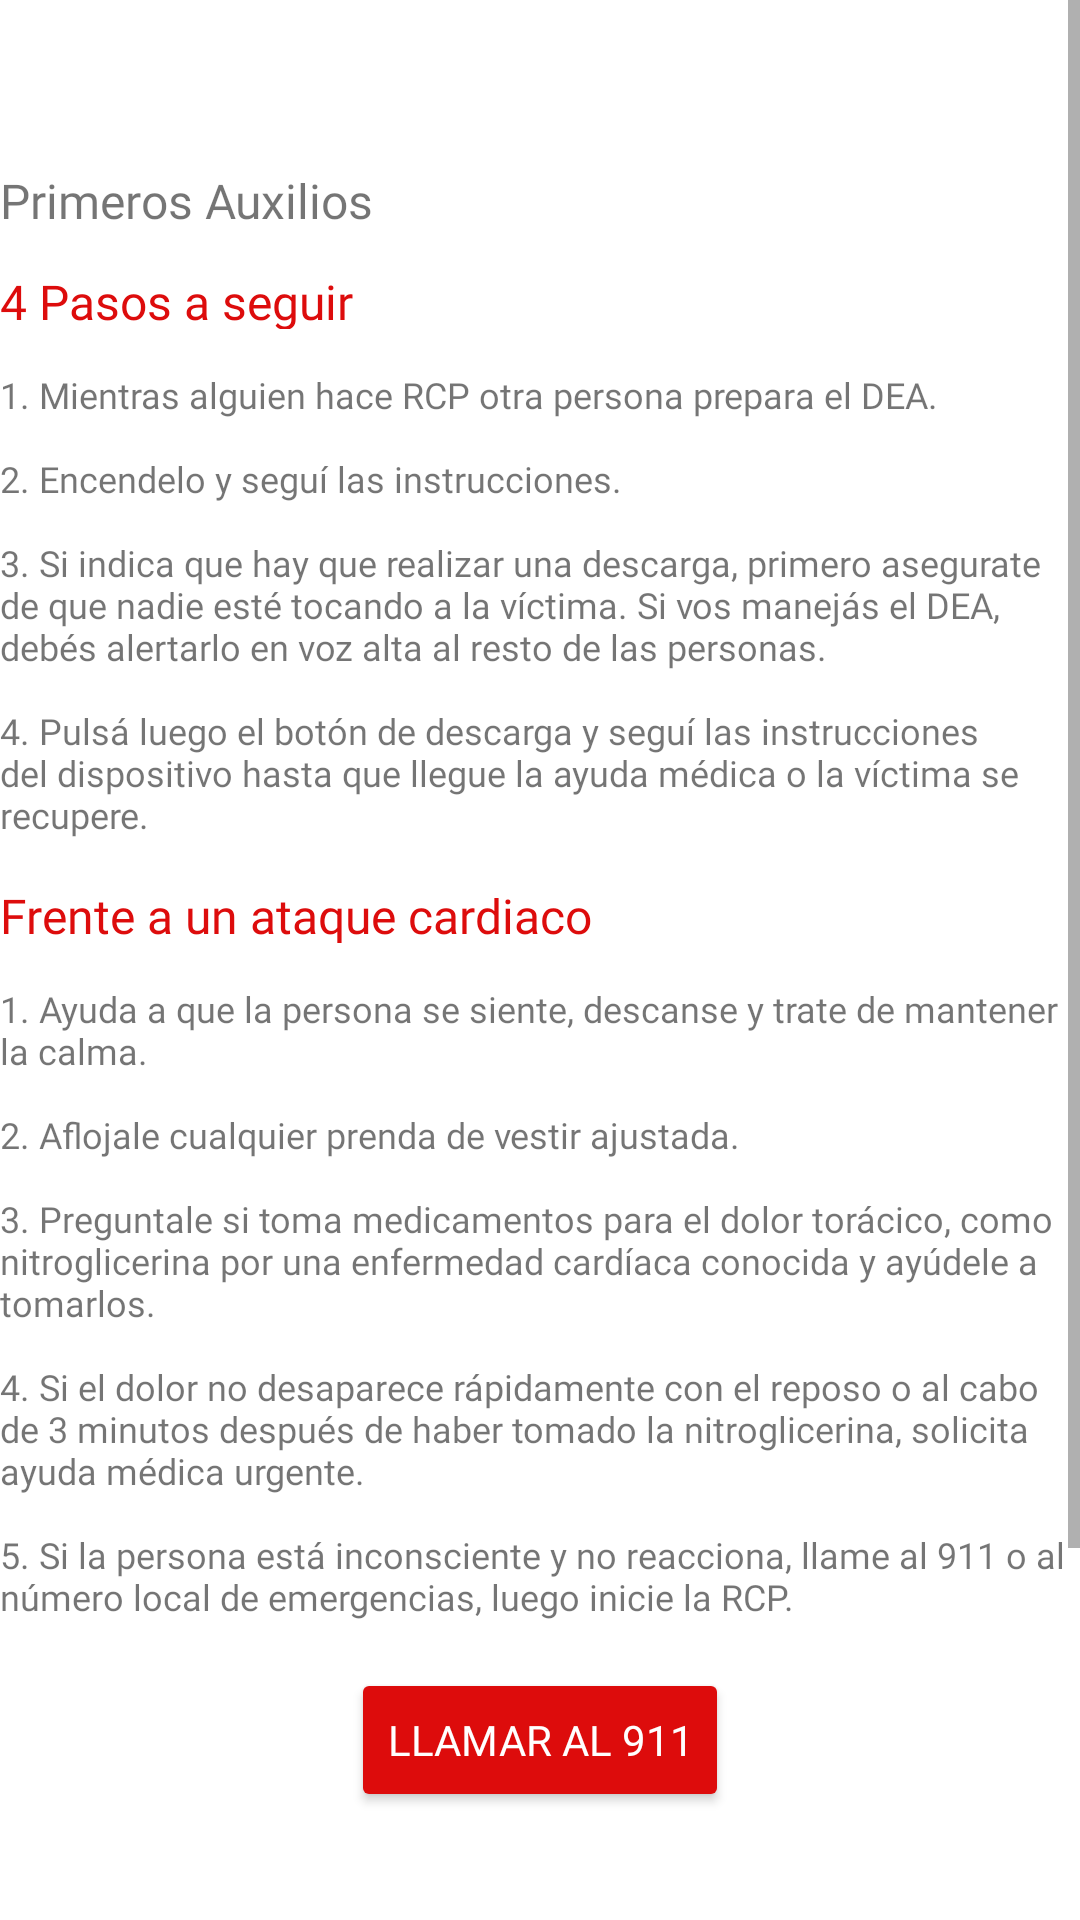

Write the Android layout XML for this screen, with the resource values it uses.
<!-- AndroidManifest.xml: application theme Theme.Amlode -->
<!-- res/layout/fragment_aid.xml -->
<?xml version="1.0" encoding="utf-8"?>
<androidx.constraintlayout.widget.ConstraintLayout xmlns:android="http://schemas.android.com/apk/res/android"
    xmlns:app="http://schemas.android.com/apk/res-auto"
    xmlns:tools="http://schemas.android.com/tools"
    android:id="@+id/frameLayout5"
    android:layout_width="match_parent"
    android:layout_height="match_parent"
    tools:context=".fragments.AidFragment">


    <ScrollView
        android:layout_width="360sp"
        android:layout_height="0sp"
        app:layout_constraintBottom_toTopOf="@+id/buttonAid"
        app:layout_constraintEnd_toEndOf="parent"
        app:layout_constraintStart_toStartOf="parent"
        app:layout_constraintTop_toTopOf="parent">

        <LinearLayout
            android:layout_width="match_parent"
            android:layout_height="wrap_content"
            android:orientation="vertical">

            <ImageView
                android:id="@+id/icoAid"
                android:layout_width="wrap_content"
                android:layout_height="wrap_content"
                android:layout_marginTop="40dp"
                android:src="@drawable/icono_red_aid" />

            <TextView
                android:id="@+id/title_aid"
                android:layout_width="360dp"
                android:layout_height="wrap_content"
                android:layout_marginTop="16dp"
                android:fontFamily="@font/roboto_black"
                android:text="@string/titulo_aid_fragment"

                android:textSize="16sp" />

            <TextView
                android:id="@+id/titulo_aid_steps"
                android:layout_width="360dp"
                android:layout_height="20dp"
                android:layout_marginTop="12dp"
                android:fontFamily="@font/roboto_black"
                android:minHeight="48dp"
                android:text="@string/titulo_aid_steps"
                android:textColor="@color/colorDea"
                android:textSize="16sp" />

            <TextView

                android:id="@+id/text_aid_steps"
                android:layout_width="360dp"
                android:layout_height="wrap_content"
                android:layout_marginTop="12dp"
                android:elegantTextHeight="true"
                android:fontFamily="@font/roboto"
                android:text="@string/text_aid_steps"
                android:textAllCaps="false"

                android:textSize="12sp"
                app:autoSizeTextType="uniform" />

            <TextView
                android:id="@+id/titulo_aid_primeros_auxilios"
                android:layout_width="360dp"
                android:layout_height="20dp"
                android:layout_marginTop="12dp"
                android:fontFamily="@font/roboto_black"
                android:minHeight="48dp"
                android:text="@string/titulo_aid_primeros_auxilios"
                android:textColor="@color/colorDea"
                android:textSize="16sp" />

            <TextView

                android:id="@+id/text_aid"
                android:layout_width="360dp"
                android:layout_height="wrap_content"
                android:layout_marginTop="12dp"
                android:elegantTextHeight="true"
                android:fontFamily="@font/roboto"
                android:text="@string/primeros_auxilios"
                android:textAllCaps="false"

                android:textSize="12sp"
                app:autoSizeTextType="uniform" />


        </LinearLayout>
    </ScrollView>

    <Button
        android:id="@+id/buttonAid"
        android:layout_width="wrap_content"
        android:layout_height="wrap_content"
        android:layout_marginBottom="36dp"
        android:backgroundTint="#DD0C0C"
        android:fontFamily="@font/roboto_black"
        android:text="@string/llamar_aid_fragment"
        android:textColor="#FFFFFF"
        app:layout_constraintBottom_toBottomOf="parent"
        app:layout_constraintEnd_toEndOf="parent"
        app:layout_constraintStart_toStartOf="parent" />

    <androidx.constraintlayout.widget.Guideline
        android:id="@+id/guideline2"
        android:layout_width="wrap_content"
        android:layout_height="wrap_content"
        android:orientation="horizontal"
        app:layout_constraintGuide_begin="599dp" />

</androidx.constraintlayout.widget.ConstraintLayout>
<!-- resources referenced by this layout -->
<resources>
  <color name="colorDea">#DD0C0C</color>
  <string name="llamar_aid_fragment">Llamar al 911</string>
  <string name="primeros_auxilios">1. Ayuda a que la persona se siente, descanse y trate de mantener la calma.
          \n\n2. Aflojale cualquier prenda de vestir ajustada.
          \n\n3. Preguntale si toma medicamentos para el dolor torácico, como nitroglicerina por una enfermedad cardíaca conocida y ayúdele a tomarlos.
          \n\n4. Si el dolor no desaparece rápidamente con el reposo o al cabo de 3 minutos después de haber tomado la nitroglicerina, solicita ayuda médica urgente.
          \n\n5. Si la persona está inconsciente y no reacciona, llame al 911 o al número local de emergencias, luego inicie la RCP.
          \n\n6. Si un bebé o un niño está inconsciente y no reacciona, administre la RCP durante 1 minuto, luego llame al 911 o al número local de emergencias.</string>
  <string name="text_aid_steps">1. Mientras alguien hace RCP  otra persona prepara el DEA.
          \n\n2. Encendelo y seguí las instrucciones.
          \n\n3. Si indica que hay que realizar una descarga, primero asegurate de que nadie esté tocando a la víctima. Si vos manejás el DEA, debés alertarlo en voz alta al resto de las personas.
          \n\n4. Pulsá luego el botón de descarga y seguí las instrucciones del dispositivo hasta que llegue la ayuda médica o la víctima se recupere.
  </string>
  <string name="titulo_aid_fragment">Primeros Auxilios</string>
  <string name="titulo_aid_primeros_auxilios">Frente a un ataque cardiaco</string>
  <string name="titulo_aid_steps">4 Pasos a seguir</string>
  <style name="Theme.Amlode" parent="Theme.MaterialComponents.DayNight.NoActionBar">
          
          <item name="colorPrimary">@color/purple_500</item>
          <item name="colorPrimaryVariant">@color/purple_700</item>
          <item name="colorOnPrimary">@color/white</item>
          
          <item name="colorSecondary">@color/teal_200</item>
          <item name="colorSecondaryVariant">@color/teal_700</item>
          <item name="colorOnSecondary">@color/black</item>
          
          <item name="android:statusBarColor" tools:targetApi="l">?attr/colorPrimaryVariant</item>
          
      </style>
  <color name="purple_500">#DD0C0C</color>
  <color name="purple_700">#CC2121</color>
  <color name="white">#FFFFFFFF</color>
  <color name="teal_200">#E0E0E0</color>
  <color name="teal_700">#FF018786</color>
  <color name="black">#FF000000</color>
</resources>
